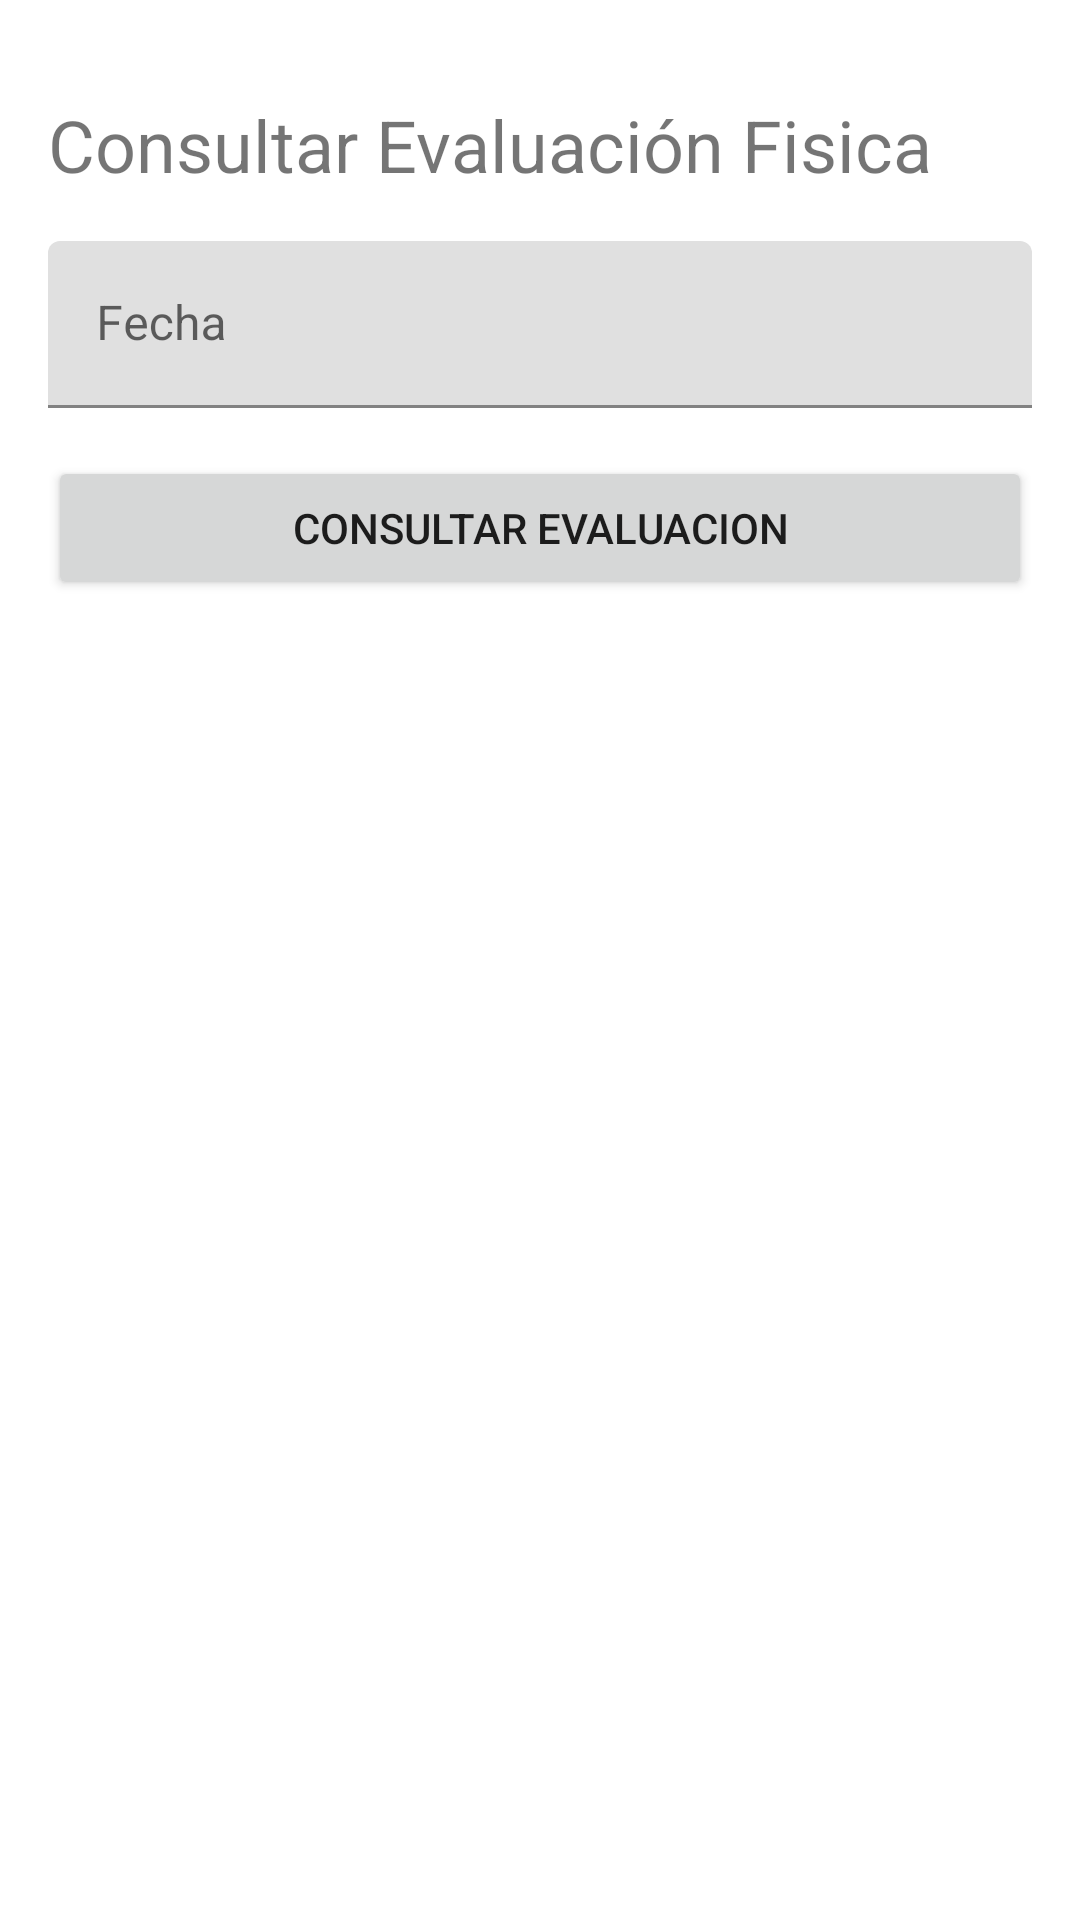

This screen was rendered from an Android layout file. Write that file and the resources it references.
<!-- AndroidManifest.xml: application theme Theme.IC206IECIREOL -->
<!-- res/layout/activity_query_evaluation.xml -->
<?xml version="1.0" encoding="utf-8"?>
<androidx.constraintlayout.widget.ConstraintLayout xmlns:android="http://schemas.android.com/apk/res/android"
    xmlns:app="http://schemas.android.com/apk/res-auto"
    xmlns:tools="http://schemas.android.com/tools"
    android:layout_width="match_parent"
    android:layout_height="match_parent"
    tools:context=".QueryEvaluationActivity">


    <ScrollView
        android:layout_width="match_parent"
        android:layout_height="match_parent"
        app:layout_constraintBottom_toBottomOf="parent"
        app:layout_constraintEnd_toEndOf="parent"
        app:layout_constraintStart_toStartOf="parent"
        app:layout_constraintTop_toTopOf="parent">

        <LinearLayout
            android:layout_width="match_parent"
            android:layout_height="wrap_content"
            android:orientation="vertical"
            android:paddingLeft="16dp"
            android:paddingTop="32dp"
            android:paddingRight="16dp"
            android:paddingBottom="32dp">

            <TextView
                android:id="@+id/textView2"
                android:layout_width="wrap_content"
                android:layout_height="wrap_content"
                android:layout_marginBottom="16dp"
                android:scrollbarSize="4dp"
                android:text="Consultar Evaluación Fisica"
                android:textSize="24sp" />

            <com.google.android.material.textfield.TextInputLayout
                android:id="@+id/activity_query_evaluation_field_date"
                android:layout_width="match_parent"
                android:layout_height="match_parent"
                android:layout_marginBottom="16dp">

                <com.google.android.material.textfield.TextInputEditText
                    android:layout_width="match_parent"
                    android:layout_height="wrap_content"
                    android:hint="Fecha" />
            </com.google.android.material.textfield.TextInputLayout>

            <Button
                android:id="@+id/activity_query_evaluation_btn"
                android:layout_width="match_parent"
                android:layout_height="wrap_content"
                android:text="Consultar Evaluacion" />
        </LinearLayout>
    </ScrollView>


</androidx.constraintlayout.widget.ConstraintLayout>
<!-- resources referenced by this layout -->
<resources>
  <style name="Theme.IC206IECIREOL" parent="Theme.MaterialComponents.DayNight.DarkActionBar">
          
          <item name="colorPrimary">@color/purple_500</item>
          <item name="colorPrimaryVariant">@color/purple_700</item>
          <item name="colorOnPrimary">@color/white</item>
          
          <item name="colorSecondary">@color/teal_200</item>
          <item name="colorSecondaryVariant">@color/teal_700</item>
          <item name="colorOnSecondary">@color/black</item>
          
          <item name="android:statusBarColor" tools:targetApi="l">?attr/colorPrimaryVariant</item>
          
      </style>
  <!-- not gathered from this repository: default colours our renderer supplied (Android Studio template values) -->
  <color name="purple_500">#FF6200EE</color>
  <color name="purple_700">#FF3700B3</color>
  <color name="teal_200">#FF03DAC5</color>
  <color name="teal_700">#FF018786</color>
  <color name="black">#FF000000</color>
  <color name="white">#FFFFFFFF</color>
</resources>
